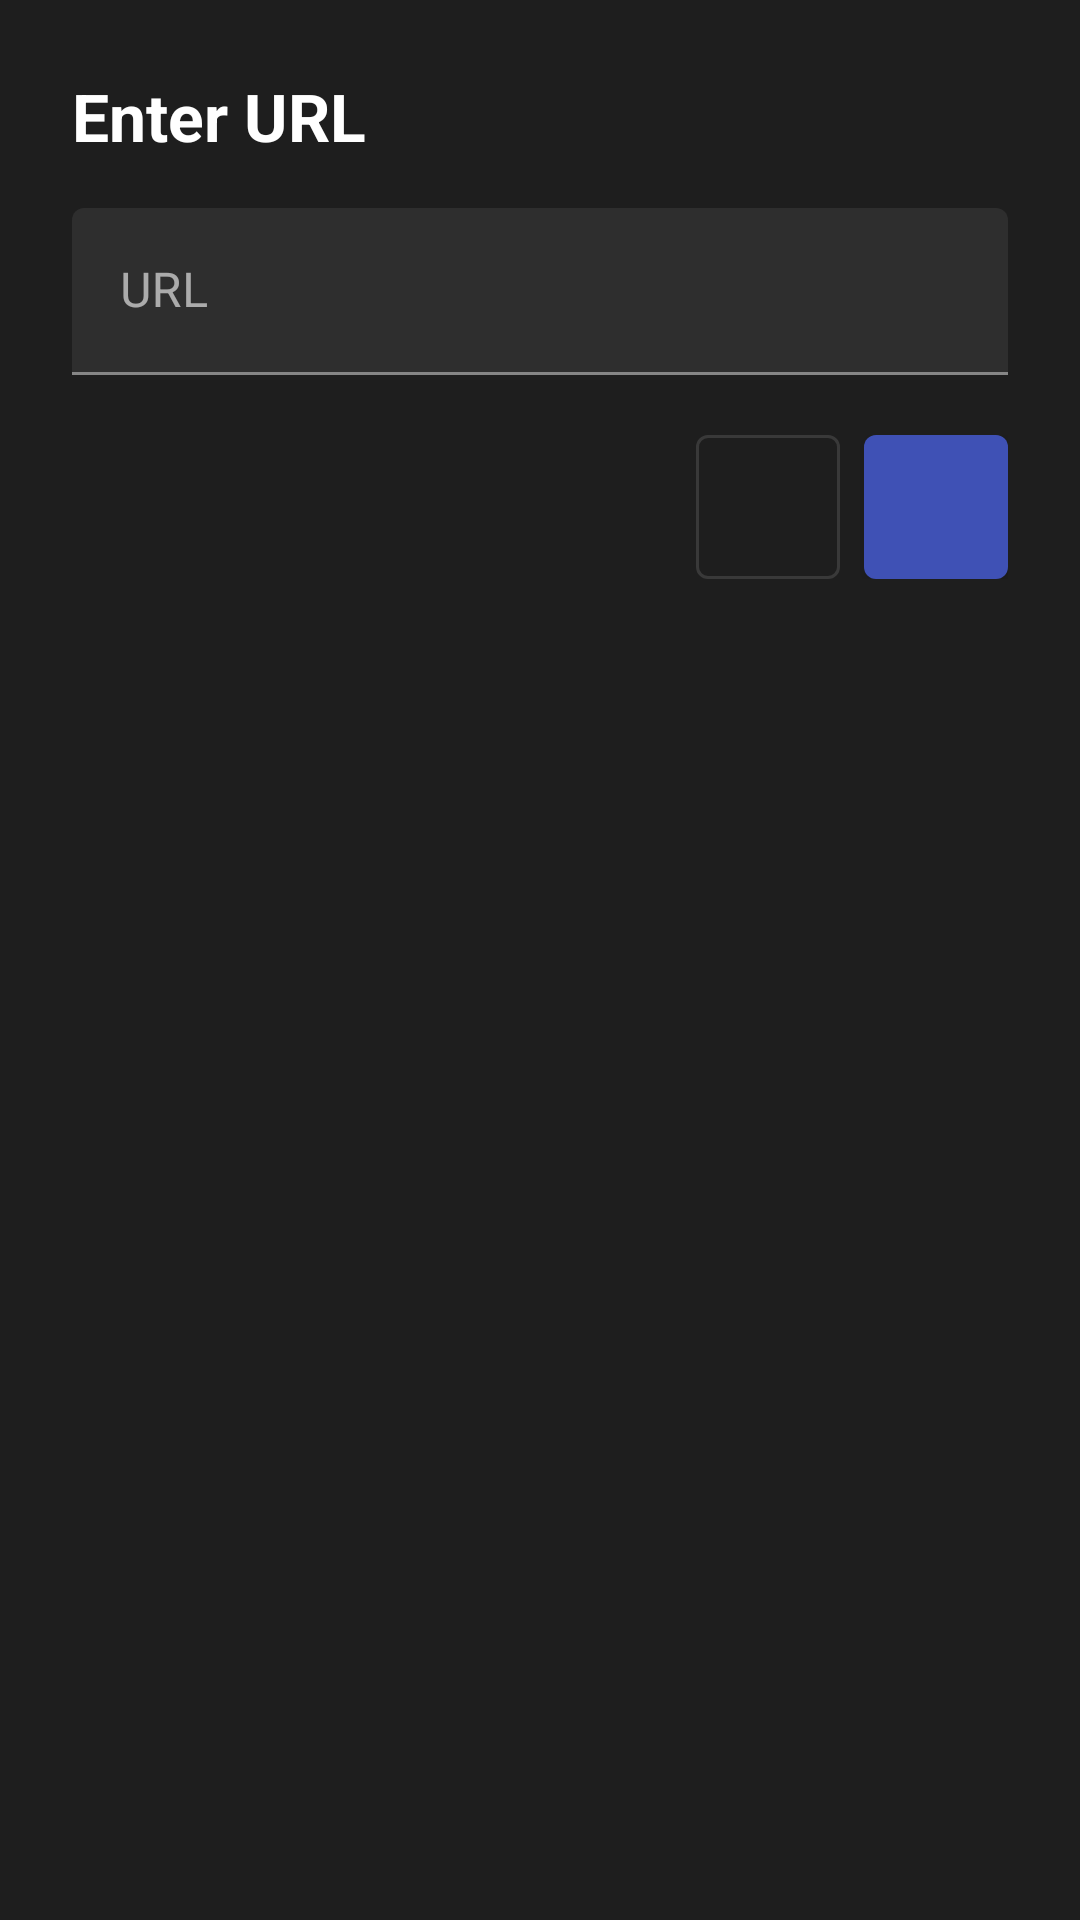

Layout XML and referenced resources for this Android screen:
<!-- AndroidManifest.xml: application theme Theme.AengixTVBrowser -->
<!-- res/layout/dialog_enter_url.xml -->
<?xml version="1.0" encoding="utf-8"?>
<LinearLayout xmlns:android="http://schemas.android.com/apk/res/android"
    xmlns:app="http://schemas.android.com/apk/res-auto"
    android:layout_width="match_parent"
    android:layout_height="wrap_content"
    android:background="@color/surface"
    android:orientation="vertical"
    android:padding="24dp">

    <TextView
        android:layout_width="wrap_content"
        android:layout_height="wrap_content"
        android:layout_marginBottom="16dp"
        android:text="@string/enter_url"
        android:textColor="@color/text_primary"
        android:textSize="22sp"
        android:textStyle="bold" />

    <com.google.android.material.textfield.TextInputLayout
        android:layout_width="match_parent"
        android:layout_height="wrap_content"
        android:layout_marginBottom="20dp"
        android:hint="@string/bookmark_url">

        <com.google.android.material.textfield.TextInputEditText
            android:id="@+id/edit_url"
            android:layout_width="match_parent"
            android:layout_height="wrap_content"
            android:focusable="false"
            android:focusableInTouchMode="true"
            android:imeOptions="actionGo"
            android:inputType="textUri"
            android:singleLine="true" />
    </com.google.android.material.textfield.TextInputLayout>

    <LinearLayout
        android:layout_width="match_parent"
        android:layout_height="wrap_content"
        android:gravity="end"
        android:orientation="horizontal">

        <com.google.android.material.button.MaterialButton
            android:id="@+id/button_cancel"
            style="@style/Widget.AengixTVBrowser.IconButton"
            android:layout_width="wrap_content"
            android:layout_height="wrap_content"
            android:layout_marginEnd="8dp"
            android:contentDescription="@string/cancel"
            app:icon="@drawable/ic_close" />

        <com.google.android.material.button.MaterialButton
            android:id="@+id/button_open"
            style="@style/Widget.AengixTVBrowser.IconButton.Filled"
            android:layout_width="wrap_content"
            android:layout_height="wrap_content"
            android:contentDescription="@string/open"
            app:icon="@drawable/ic_open" />
    </LinearLayout>

</LinearLayout>
<!-- resources referenced by this layout -->
<resources>
  <color name="surface">#1E1E1E</color>
  <color name="text_primary">#FFFFFF</color>
  <string name="bookmark_url">URL</string>
  <string name="cancel">Cancel</string>
  <string name="enter_url">Enter URL</string>
  <string name="open">Open</string>
  <style name="Widget.AengixTVBrowser.IconButton" parent="Widget.MaterialComponents.Button.OutlinedButton">
          <item name="android:minWidth">48dp</item>
          <item name="android:minHeight">48dp</item>
          <item name="android:padding">12dp</item>
          <item name="android:insetTop">0dp</item>
          <item name="android:insetBottom">0dp</item>
          <item name="android:insetLeft">0dp</item>
          <item name="android:insetRight">0dp</item>
          <item name="android:focusable">false</item>
          <item name="android:focusableInTouchMode">false</item>
          <item name="android:clickable">true</item>
          <item name="iconGravity">textStart</item>
          <item name="iconPadding">0dp</item>
          <item name="iconTint">@color/text_primary</item>
      </style>
  <style name="Widget.AengixTVBrowser.IconButton.Filled" parent="Widget.MaterialComponents.Button">
          <item name="android:minWidth">48dp</item>
          <item name="android:minHeight">48dp</item>
          <item name="android:padding">12dp</item>
          <item name="android:insetTop">0dp</item>
          <item name="android:insetBottom">0dp</item>
          <item name="android:insetLeft">0dp</item>
          <item name="android:insetRight">0dp</item>
          <item name="android:focusable">false</item>
          <item name="android:focusableInTouchMode">false</item>
          <item name="android:clickable">true</item>
          <item name="iconGravity">textStart</item>
          <item name="iconPadding">0dp</item>
          <item name="iconTint">@color/on_primary</item>
      </style>
  <style name="Theme.AengixTVBrowser" parent="Theme.MaterialComponents.NoActionBar">
          <item name="colorPrimary">@color/primary</item>
          <item name="colorPrimaryDark">@color/primary_dark</item>
          <item name="android:colorBackground">@color/background</item>
          <item name="android:windowBackground">@color/background</item>
          <item name="android:textColorPrimary">@color/text_primary</item>
          <item name="android:textColorSecondary">@color/text_secondary</item>
          <item name="android:defaultFocusHighlightEnabled">false</item>
      </style>
  <color name="on_primary">#FFFFFF</color>
  <color name="primary">#3F51B5</color>
  <color name="primary_dark">#283593</color>
  <color name="background">#121212</color>
  <color name="text_secondary">#B3FFFFFF</color>
</resources>
